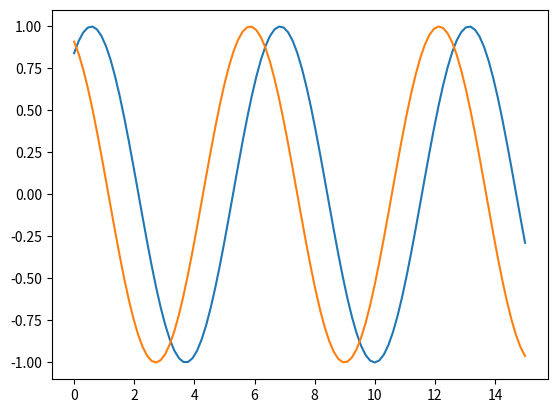

This figure's Python source:
import numpy as np
import matplotlib.pyplot as plt
import seaborn as sns
def sinplot():
 x = np.linspace(0, 15, 100)
 for i in range(1, 3):
     plt.plot(x, np.sin(x + i))
sinplot()